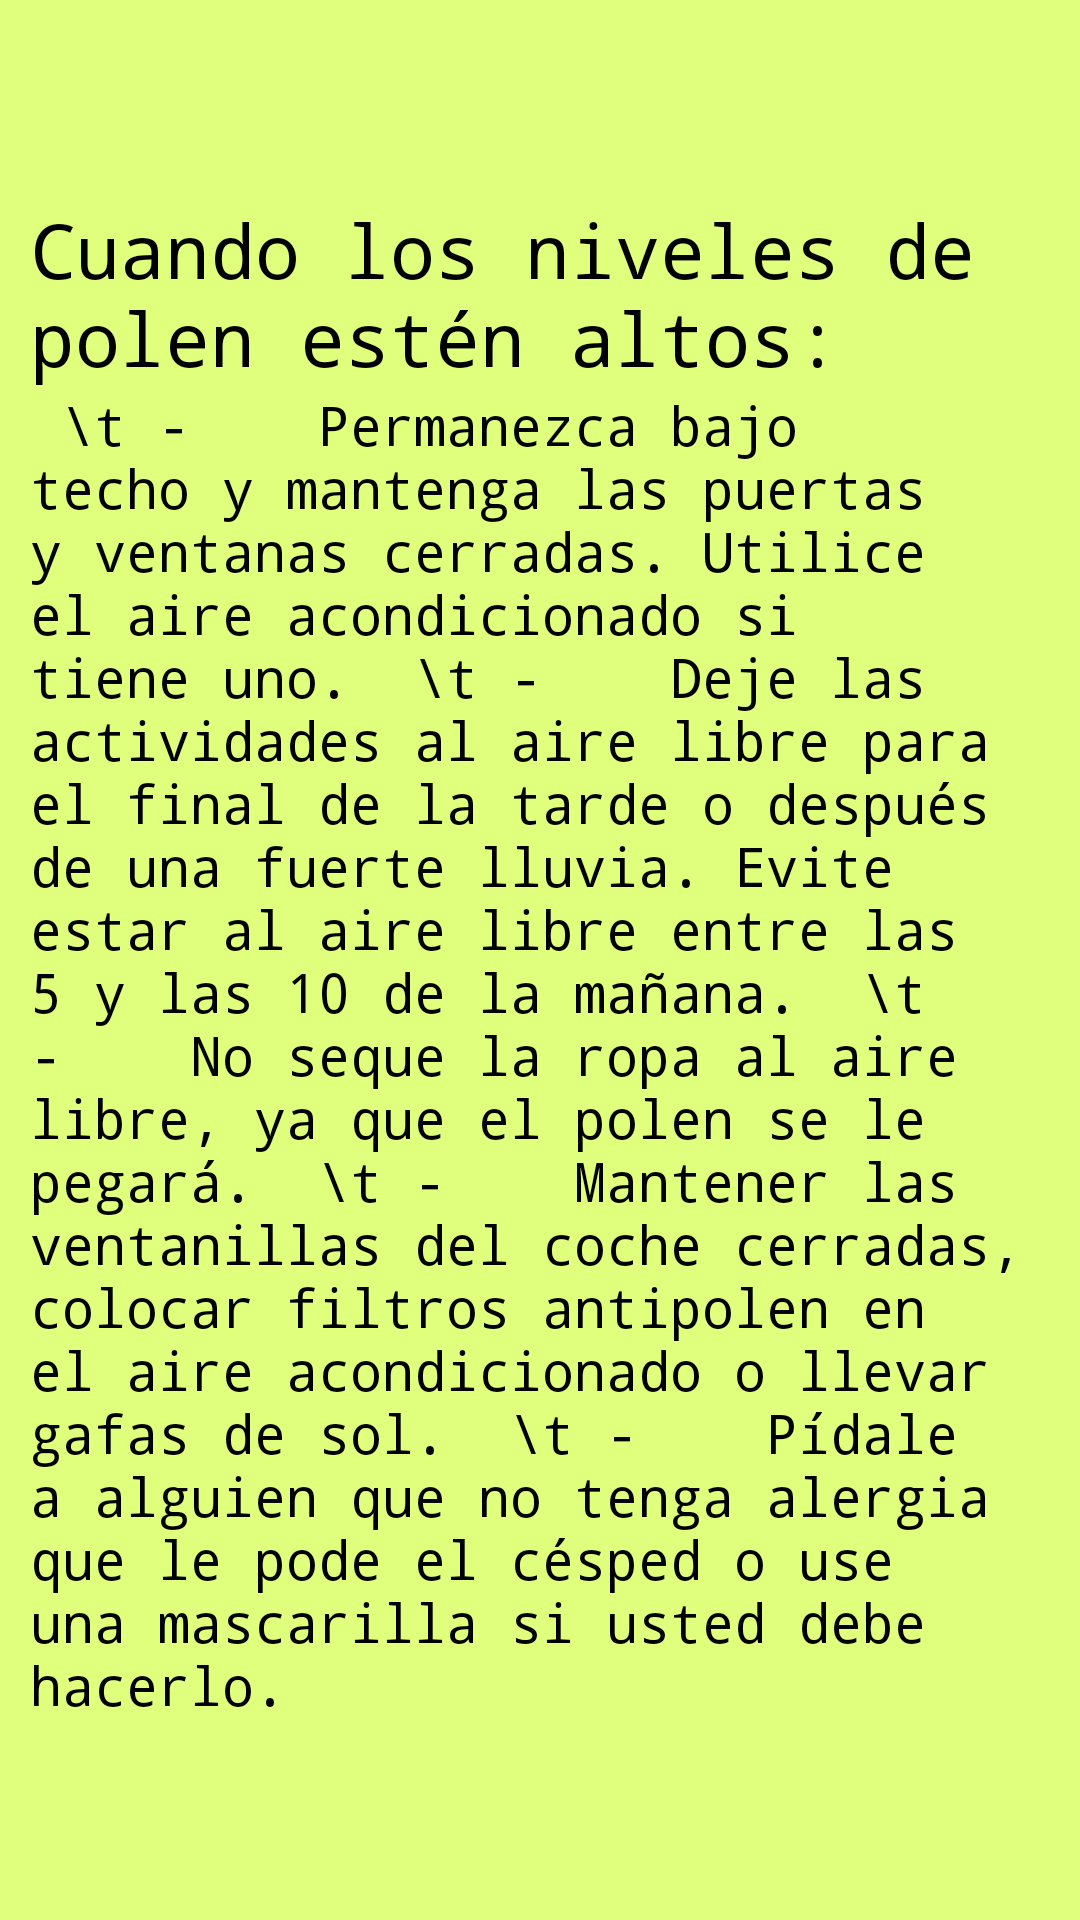

Reconstruct the res/layout file that produces this screen, plus the resources it refers to.
<!-- AndroidManifest.xml: application theme AppTheme -->
<!-- res/layout/consejos.xml -->
<?xml version="1.0" encoding="utf-8"?>
<LinearLayout xmlns:android="http://schemas.android.com/apk/res/android"
    android:orientation="vertical"
    android:layout_width="match_parent"
    android:layout_height="match_parent"
    android:gravity="center_vertical"
    android:paddingLeft="10dp"
    android:paddingRight="10dp"
    android:background="#ffdfff7d">

    <TextView android:id="@+id/TextView02"
        style="@style/MiEstilo"
        xmlns:android="http://schemas.android.com/apk/res/android"
        android:background="#ffdfff7d"

        android:text="Cuando los niveles de polen estén altos:"
        android:textSize="25dp">
    </TextView>

    <TextView android:id="@+id/TextView01"
        style="@style/MiEstilo"
        xmlns:android="http://schemas.android.com/apk/res/android"
        android:background="#ffdfff7d"

        android:text="
\t -    Permanezca bajo techo y mantenga las puertas y ventanas cerradas. Utilice el aire acondicionado si tiene uno.

\t -    Deje las actividades al aire libre para el final de la tarde o después de una fuerte lluvia. Evite estar al aire libre entre las 5 y las 10 de la mañana.

\t -    No seque la ropa al aire libre, ya que el polen se le pegará.

\t -    Mantener las ventanillas del coche cerradas, colocar filtros antipolen en el aire acondicionado o llevar gafas de sol.

\t -    Pídale a alguien que no tenga alergia que le pode el césped o use una mascarilla si usted debe hacerlo.">
    </TextView>

</LinearLayout>
<!-- resources referenced by this layout -->
<resources>
  <style name="MiEstilo" parent="@android:style/TextAppearance.Medium">
  
      <item name="android:layout_width">fill_parent</item>
      <item name="android:layout_height">wrap_content</item>
      <item name="android:textColor">#000000</item>
      <item name="android:typeface">monospace</item>
  
  </style>
  <style name="AppTheme" parent="Theme.AppCompat.Light.DarkActionBar">
          
      </style>
</resources>
